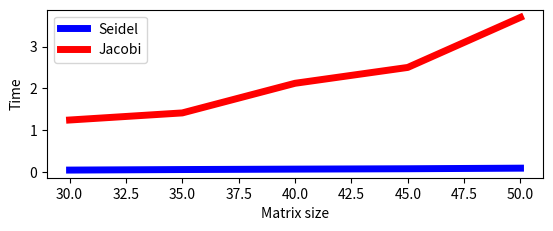

Write the Python code that produced this figure.
import matplotlib.pyplot as plt
import numpy as np
x = np.arange(30, 55, 5)
#implementation
#y = [21, 139]
y = [0.04, 0.053, 0.063, 0.072, 0.086]
y1 = [1.24, 1.41, 2.12, 2.5, 3.7]
#scipy
#y1 = []
fig = plt.figure()
ax = fig.add_subplot(211)
ax.plot(x, y, label = u'Seidel', color='blue', linewidth=5)
ax.plot(x, y1, label = u'Jacobi', color='red', linewidth=5)
ax.set_xlabel(u'Matrix size')
ax.set_ylabel(u'Time')
plt.legend()
plt.savefig('pic_show')
#plt.plot(y)
#plt.plot(x)
#plt.show()
